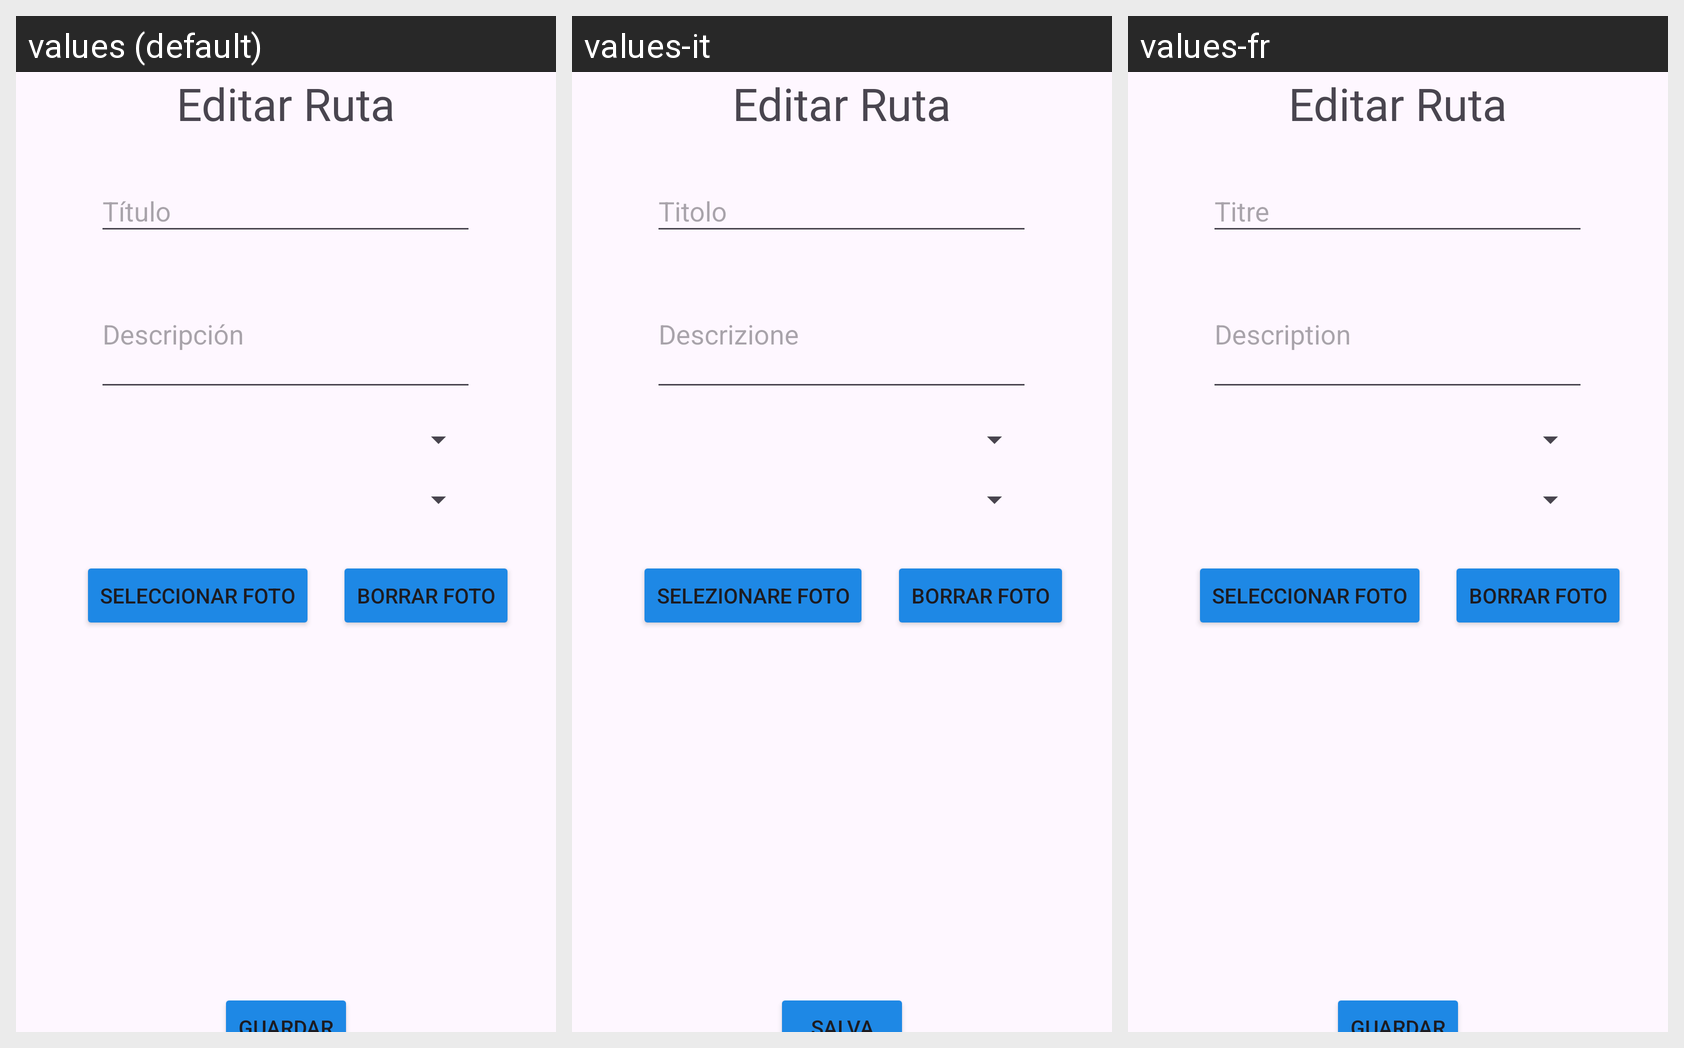

This grid shows one Android layout under several languages. Give, for every string resource on the screen, its name, the default text and each shown locale's text.
Android screen res/layout/activity_edit_ruta.xml rendered under 3 locales, left to right: values (default), values-it, values-fr. Device: Nexus 5 (rendered at 1080×1920; each locale shown at half size, 540×960, under a caption strip naming it); theme Theme.RutasMoterasApp.
Other locales in the repository, not shown: values-ar, values-de, values-en.
Strings drawn on this screen, with the default value and each locale's value (text and hints the layout hard-codes, and strings that could not be matched under every locale, appear in the picture but are not listed):

editarRuta
  values: Editar Ruta
  values-it: Editar Ruta  [not translated; the default value is used]
  values-fr: Editar Ruta  [not translated; the default value is used]

titulo
  values: Título
  values-it: Titolo
  values-fr: Titre

descripcion
  values: Descripción
  values-it: Descrizione
  values-fr: Description

seleccionarFoto
  values: Seleccionar Foto
  values-it: Selezionare Foto
  values-fr: Seleccionar Foto  [not translated; the default value is used]

borrarFoto
  values: Borrar Foto
  values-it: Borrar Foto  [not translated; the default value is used]
  values-fr: Borrar Foto  [not translated; the default value is used]
